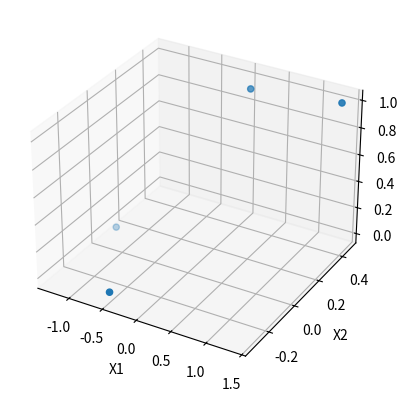

This figure's Python source:
import numpy as np
import math

# Task 2.2(a) Training
w_list = [[-1,1]]  #memorize all w value after each pair of train value
x_list = [[-1.28,0.09],[0.17,0.39],[1.36,0.46],[-0.51,-0.32]]
y = [0,1,1,0]

#algorithm
for i in range(len(x_list)):
    x = np.array(x_list[i])
    w = np.array(w_list[i])
    xw = np.dot(x,w)
    sig = 1/math.exp(-1 * xw)
    deri_sig = math.exp(-xw)/math.pow((1+math.exp(-xw)),2)
    w = w - ((w - sig - y[i])*deri_sig * x)
    w_list.append(w)

for i in range(len(w_list)):
    print("w[",i,"] = ",w_list[i])


#Task 2.2(b) Evaluation
w_new = [np.array(w_list[0]),w_list[4]]
l=0
x_li = [[-0.5,-1],[0.75,0.25]]
y_li = [0,1]
x = np.array(x_li)
for i in range(2):
    for j in range(2):
        x = np.array(x_li[j])
        w = w_new[i]
        xw = np.dot(x,w)
        temp = math.pow((1/math.exp(-1 * xw)-y[j]),2)
        l = l+temp
print("\n")
print("l = ",l)


#Task 2.3 Decision Boundary and Plotting
import matplotlib.pyplot as plt
from mpl_toolkits.mplot3d import Axes3D
fig = plt.figure()
ax = fig.add_subplot(111, projection='3d')
x1 = [-1.28,0.17,1.36,-0.51]
x2 = [0.09,0.39,0.46,-0.32]
y=[0,1,1,0]
ax.set_xlabel("X1")
ax.set_ylabel("X2")
ax.set_zlabel("Y")
ax.scatter(x1, x2, y)
plt.show()